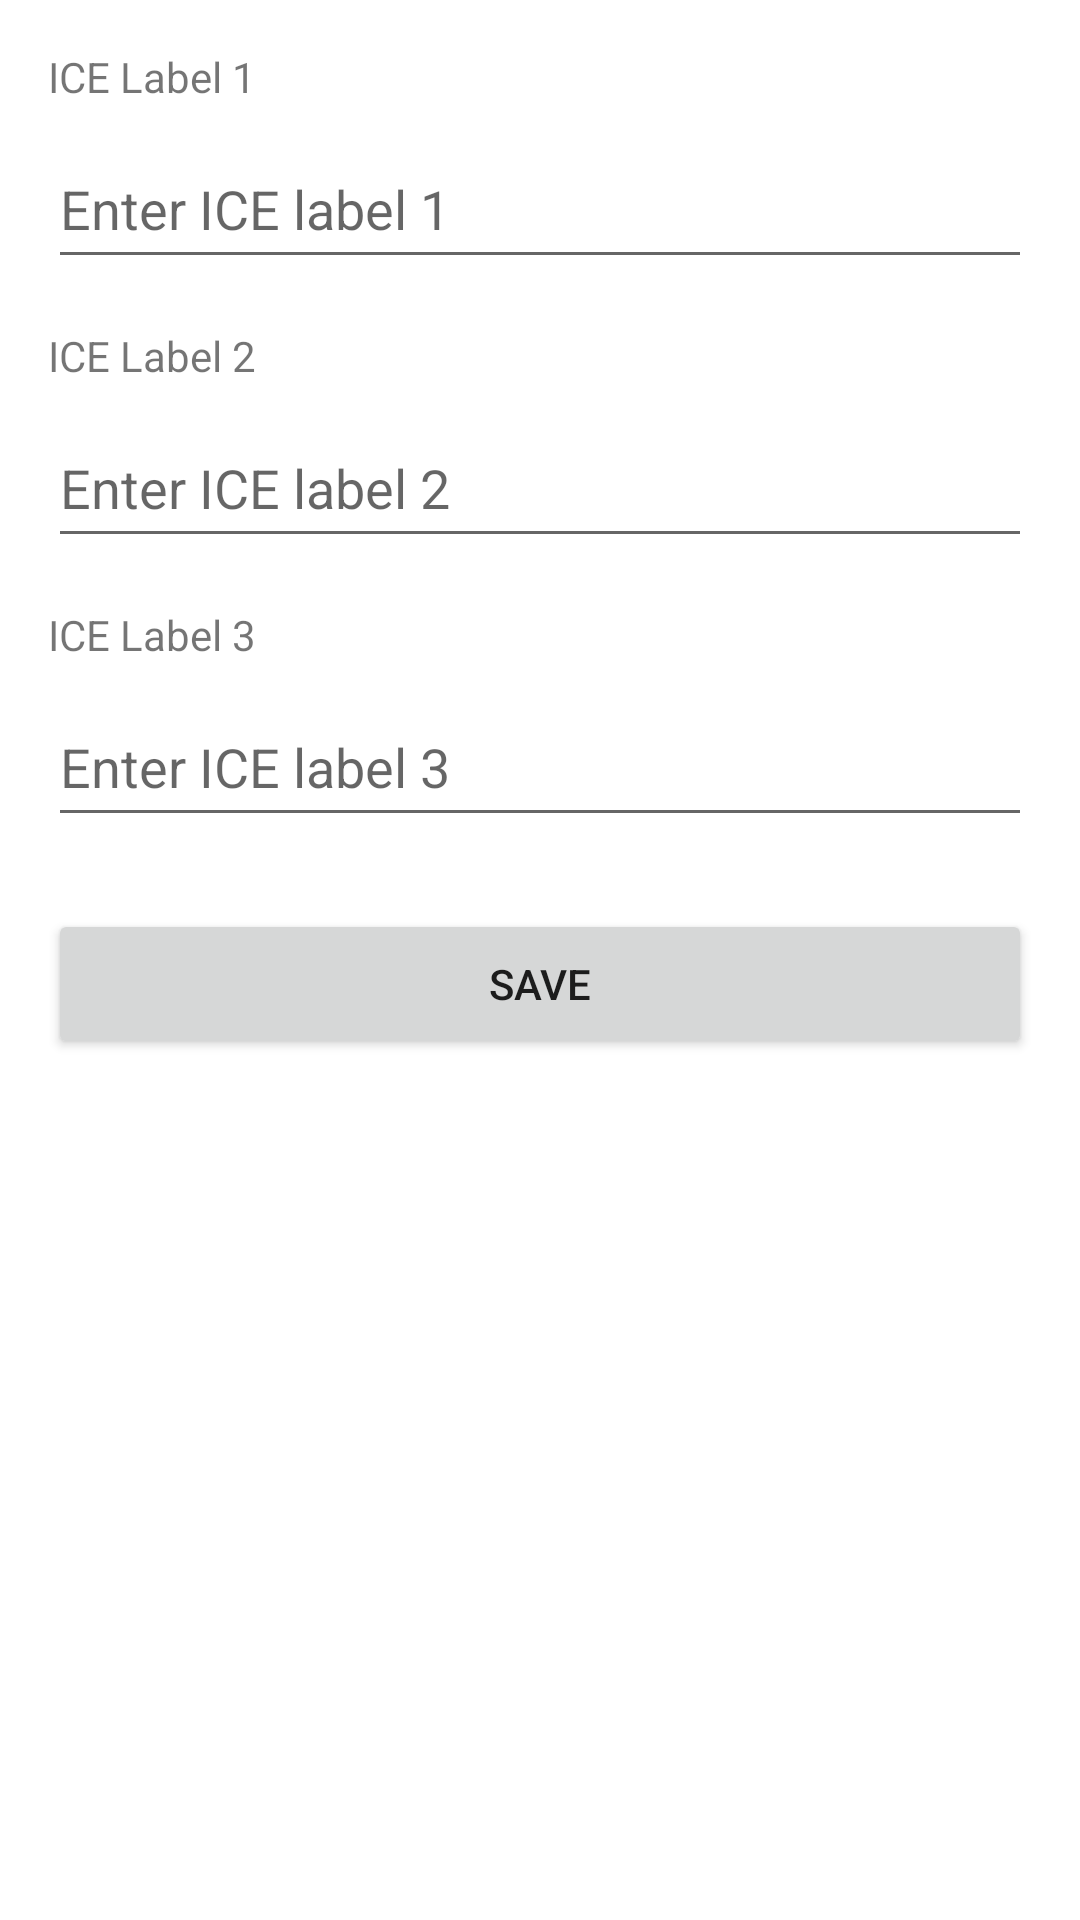

Reconstruct the res/layout file that produces this screen, plus the resources it refers to.
<!-- AndroidManifest.xml: application theme AppTheme -->
<!-- res/layout/activity_hsd_ice.xml -->
<?xml version="1.0" encoding="utf-8"?>
<LinearLayout xmlns:android="http://schemas.android.com/apk/res/android"
    android:layout_width="match_parent"
    android:layout_height="match_parent"
    android:orientation="vertical"
    android:padding="16dp">

    <TextView
        android:layout_width="match_parent"
        android:layout_height="wrap_content"
        android:text="ICE Label 1"
        android:textSize="14sp" />

    <EditText
        android:id="@+id/edit_label1"
        android:layout_width="match_parent"
        android:layout_height="50dp"
        android:layout_marginTop="8dp"
        android:hint="Enter ICE label 1"
        android:inputType="text"
        android:maxLength="63" />

    <TextView
        android:layout_width="match_parent"
        android:layout_height="wrap_content"
        android:layout_marginTop="16dp"
        android:text="ICE Label 2"
        android:textSize="14sp" />

    <EditText
        android:id="@+id/edit_label2"
        android:layout_width="match_parent"
        android:layout_height="50dp"
        android:layout_marginTop="8dp"
        android:hint="Enter ICE label 2"
        android:inputType="text"
        android:maxLength="63" />

    <TextView
        android:layout_width="match_parent"
        android:layout_height="wrap_content"
        android:layout_marginTop="16dp"
        android:text="ICE Label 3"
        android:textSize="14sp" />

    <EditText
        android:id="@+id/edit_label3"
        android:layout_width="match_parent"
        android:layout_height="50dp"
        android:layout_marginTop="8dp"
        android:hint="Enter ICE label 3"
        android:inputType="text"
        android:maxLength="63" />

    <Button
        android:id="@+id/btn_save"
        android:layout_width="match_parent"
        android:layout_height="50dp"
        android:layout_marginTop="24dp"
        android:text="@string/action_save" />

</LinearLayout>
<!-- resources referenced by this layout -->
<resources>
  <string name="action_save">Save</string>
  <style name="AppTheme" parent="Theme.MaterialComponents.Light.DarkActionBar">
          
          <item name="colorPrimary">@color/colorPrimary</item>
          <item name="colorPrimaryDark">@color/colorPrimaryDark</item>
          <item name="colorAccent">@color/colorAccent</item>
      </style>
  <!-- not gathered from this repository: default colours our renderer supplied (Android Studio template values) -->
  <color name="colorPrimary">#FF6200EE</color>
  <color name="colorPrimaryDark">#FF3700B3</color>
  <color name="colorAccent">#FF03DAC5</color>
</resources>
